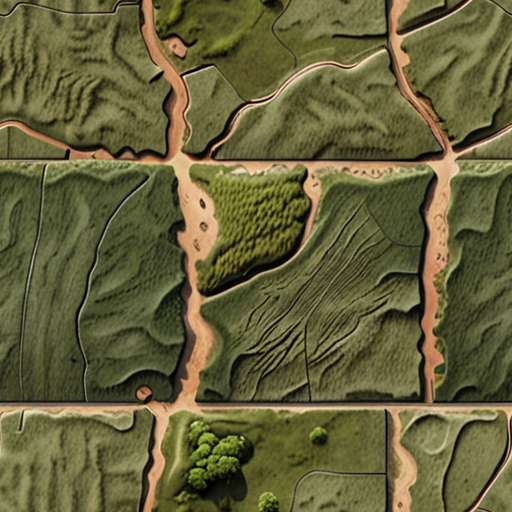
Generation parameters embedded in this image by AUTOMATIC1111 Stable Diffusion web UI or a fork of it (Forge, ...) (PNG 'parameters' text chunk):
((photorealistic)) (high quality) seamless plains map tile <lora:add-detail-xl:.5>  <lora:xl_more_art-full_v1:.5>
Negative prompt: negativeXL_D
Steps: 40, Sampler: DPM++ 2M, Schedule type: Karras, CFG scale: 9, Seed: 628555641, Size: 512x512, Model hash: 4496b36d48, Model: dreamshaperXL_v21TurboDPMSDE, Tiling: True, Lora hashes: "add-detail-xl: 9c783c8ce46c, xl_more_art-full_v1: fe3b4816be83", Version: v1.9.4